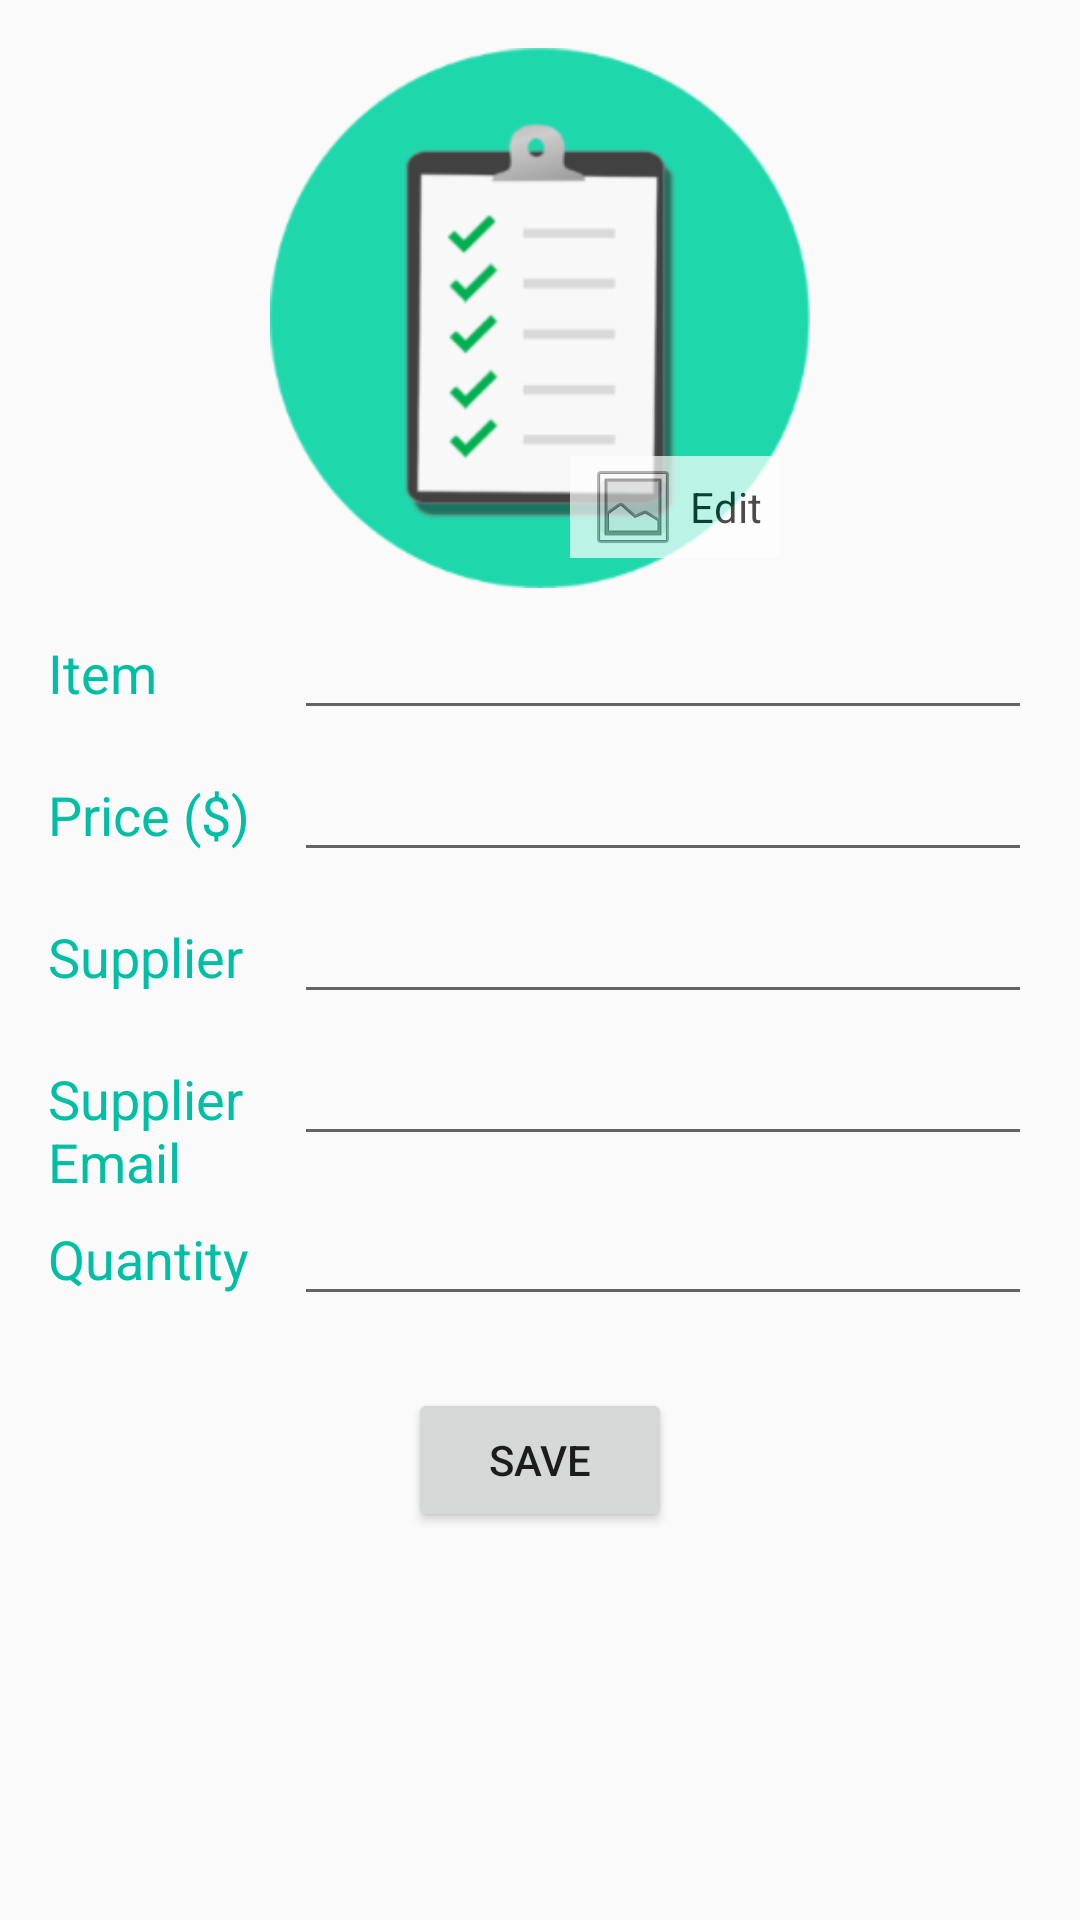

Here is an Android app screen rendered from its layout file. Give the layout XML and the strings, colors and styles it references.
<!-- AndroidManifest.xml: application theme AppTheme -->
<!-- res/layout/activity_details.xml -->
<?xml version="1.0" encoding="utf-8"?>
<ScrollView xmlns:android="http://schemas.android.com/apk/res/android"
    xmlns:tools="http://schemas.android.com/tools"
    android:layout_width="match_parent"
    android:layout_height="match_parent"
    tools:context=".DetailsActivity">

    <LinearLayout
        android:id="@+id/parent_layout"
        android:layout_width="match_parent"
        android:layout_height="match_parent"
        android:clickable="true"
        android:focusable="true"
        android:focusableInTouchMode="true"
        android:orientation="vertical"
        android:padding="16dp">

        <RelativeLayout
            android:layout_width="wrap_content"
            android:layout_height="wrap_content"
            android:layout_gravity="center_horizontal">

            <ImageView
                android:id="@+id/item_image_view"
                android:layout_width="180dp"
                android:layout_height="180dp"
                android:scaleType="centerCrop"
                android:src="@mipmap/ic_launcher" />

            <RelativeLayout
                android:id="@+id/edit_image_container"
                android:layout_width="wrap_content"
                android:layout_height="wrap_content"
                android:layout_alignBottom="@+id/item_image_view"
                android:layout_alignRight="@+id/item_image_view"
                android:layout_marginBottom="10dp"
                android:layout_marginRight="10dp"
                android:alpha="0.7"
                android:background="@android:color/white"
                android:paddingBottom="2dp"
                android:paddingLeft="6dp"
                android:paddingRight="6dp"
                android:paddingTop="2dp">

                <ImageButton
                    android:id="@+id/gallery_image_button"
                    android:layout_width="30dp"
                    android:layout_height="30dp"
                    android:src="@android:drawable/ic_menu_gallery" />

                <TextView
                    android:layout_width="wrap_content"
                    android:layout_height="wrap_content"
                    android:layout_centerVertical="true"
                    android:layout_marginLeft="4dp"
                    android:layout_toRightOf="@id/gallery_image_button"
                    android:text="Edit"
                    android:textColor="@android:color/black"
                    android:textSize="14sp" />

            </RelativeLayout>

        </RelativeLayout>

        <LinearLayout
            style="@style/RowContainerStyle"
            android:paddingTop="8dp">

            <TextView
                style="@style/CategoryStyle"
                android:text="@string/item" />

            <RelativeLayout style="@style/DetailsContainerStyle">

                <TextView
                    android:id="@+id/item_name_text_view"
                    style="@style/DetailsTextStyle"
                    tools:text="Item Name" />

                <EditText
                    android:id="@+id/item_name_edit_text"
                    style="@style/DetailsEditTextStyle"
                    android:inputType="textCapWords" />

            </RelativeLayout>

        </LinearLayout>

        <LinearLayout
            android:id="@+id/id_container"
            style="@style/RowContainerStyle"
            android:paddingTop="8dp"
            android:visibility="gone">

            <TextView
                android:id="@+id/category_id_text_view"
                style="@style/CategoryStyle"
                android:text="@string/id" />

            <RelativeLayout style="@style/DetailsContainerStyle">

                <TextView
                    android:id="@+id/item_id_text_view"
                    style="@style/DetailsTextStyle"
                    tools:text="ID" />

            </RelativeLayout>

        </LinearLayout>

        <LinearLayout
            style="@style/RowContainerStyle"
            android:paddingTop="8dp">

            <TextView
                style="@style/CategoryStyle"
                android:text="@string/price" />

            <RelativeLayout style="@style/DetailsContainerStyle">

                <TextView
                    android:id="@+id/item_price_text_view"
                    style="@style/DetailsTextStyle"
                    tools:text="Price" />

                <EditText
                    android:id="@+id/item_price_edit_text"
                    style="@style/DetailsEditTextStyle"
                    android:inputType="numberDecimal" />

            </RelativeLayout>

        </LinearLayout>

        <LinearLayout
            style="@style/RowContainerStyle"
            android:paddingTop="8dp">

            <TextView
                style="@style/CategoryStyle"
                android:text="@string/supplier" />

            <RelativeLayout style="@style/DetailsContainerStyle">

                <TextView
                    android:id="@+id/item_supplier_text_view"
                    style="@style/DetailsTextStyle"
                    tools:text="Supplier" />

                <EditText
                    android:id="@+id/item_supplier_edit_text"
                    style="@style/DetailsEditTextStyle"
                    android:inputType="textCapWords" />

            </RelativeLayout>

        </LinearLayout>

        <LinearLayout
            style="@style/RowContainerStyle"
            android:paddingTop="8dp">

            <TextView
                style="@style/CategoryStyle"
                android:text="@string/supplier_email" />

            <RelativeLayout style="@style/DetailsContainerStyle">

                <TextView
                    android:id="@+id/supplier_email_text_view"
                    style="@style/DetailsTextStyle"
                    tools:text="Supplier Email" />

                <EditText
                    android:id="@+id/supplier_email_edit_text"
                    style="@style/DetailsEditTextStyle"
                    android:inputType="textEmailAddress" />

            </RelativeLayout>

        </LinearLayout>

        <LinearLayout style="@style/RowContainerStyle">

            <TextView
                style="@style/CategoryStyle"
                android:text="@string/quantity" />

            <RelativeLayout
                style="@style/DetailsContainerStyle"
                android:paddingBottom="24dp">

                <TextView
                    android:id="@+id/item_quantity_text_view"
                    style="@style/DetailsTextStyle"
                    tools:text="Quantity" />

                <EditText
                    android:id="@+id/item_quantity_edit_text"
                    style="@style/DetailsEditTextStyle"
                    android:inputType="number" />

                <LinearLayout
                    android:id="@+id/quantity_adjustment_container"
                    android:layout_width="wrap_content"
                    android:layout_height="30dp"
                    android:layout_alignParentRight="true"
                    android:orientation="horizontal"
                    android:visibility="gone">

                    <Button
                        android:id="@+id/decrement_button"
                        android:layout_width="30dp"
                        android:layout_height="match_parent"
                        android:background="@drawable/round_button"
                        android:backgroundTint="@android:color/darker_gray"
                        android:text="-"
                        android:textAppearance="?android:textAppearanceLarge" />

                    <EditText
                        android:id="@+id/adjustment_value_edit_text"
                        android:layout_width="60dp"
                        android:layout_height="match_parent"
                        android:background="@drawable/round_button"
                        android:gravity="center"
                        android:inputType="number"
                        android:textAppearance="?android:textAppearanceMedium" />

                    <Button
                        android:id="@+id/increment_button"
                        android:layout_width="30dp"
                        android:layout_height="match_parent"
                        android:background="@drawable/round_button"
                        android:backgroundTint="@android:color/darker_gray"
                        android:text="+"
                        android:textAppearance="?android:textAppearanceLarge" />

                </LinearLayout>

            </RelativeLayout>

        </LinearLayout>

        <Button
            android:id="@+id/save_order_button"
            android:layout_width="wrap_content"
            android:layout_height="wrap_content"
            android:layout_gravity="center_horizontal"
            android:text="@string/save" />

    </LinearLayout>

</ScrollView>
<!-- resources referenced by this layout -->
<resources>
  <!-- drawable round_button (drawable) -->
  <?xml version="1.0" encoding="utf-8"?>
  <shape
      xmlns:android="http://schemas.android.com/apk/res/android"
      android:shape="rectangle">
  
      <solid
          android:color="#FFFFFF"/>
  
      <size
          android:width="120dp"
          android:height="120dp"/>
  
      <stroke android:width="2px" android:color="#666666"/>
  
  </shape>
  <!-- mipmap ic_launcher: png bitmap (mipmap-hdpi, 7648 bytes) -->
  <string name="id">ID</string>
  <string name="item">Item</string>
  <string name="price">Price ($)</string>
  <string name="quantity">Quantity</string>
  <string name="save">Save</string>
  <string name="supplier">Supplier</string>
  <string name="supplier_email">Supplier Email</string>
  <style name="CategoryStyle">
          <item name="android:layout_width">0dp</item>
          <item name="android:layout_height">wrap_content</item>
          <item name="android:layout_weight">1</item>
          <item name="android:paddingTop">8dp</item>
          <item name="android:textAppearance">?android:textAppearanceMedium</item>
          <item name="android:textColor">@color/categoryColor</item>
      </style>
  <style name="DetailsContainerStyle">
          <item name="android:layout_width">0dp</item>
          <item name="android:layout_height">wrap_content</item>
          <item name="android:layout_weight">3</item>
      </style>
  <style name="DetailsEditTextStyle">
          <item name="android:layout_width">match_parent</item>
          <item name="android:layout_height">wrap_content</item>
          <item name="android:paddingTop">8dp</item>
          <item name="android:textAppearance">?android:textAppearanceMedium</item>
          <item name="android:visibility">visible</item>
      </style>
  <style name="DetailsTextStyle">
          <item name="android:layout_width">match_parent</item>
          <item name="android:layout_height">wrap_content</item>
          <item name="android:paddingTop">8dp</item>
          <item name="android:textAppearance">?android:textAppearanceMedium</item>
          <item name="android:textColor">@android:color/black</item>
          <item name="android:visibility">invisible</item>
      </style>
  <style name="RowContainerStyle">
          <item name="android:layout_width">match_parent</item>
          <item name="android:layout_height">wrap_content</item>
      </style>
  <style name="AppTheme" parent="Theme.AppCompat.Light.DarkActionBar">
          
          <item name="colorPrimary">@color/colorPrimary</item>
          <item name="colorPrimaryDark">@color/colorPrimaryDark</item>
          <item name="colorAccent">@color/colorAccent</item>
      </style>
  <color name="categoryColor">#00BFA5</color>
  <color name="colorPrimary">#009688</color>
  <color name="colorPrimaryDark">#00796B</color>
  <color name="colorAccent">#1DE9B6</color>
</resources>
